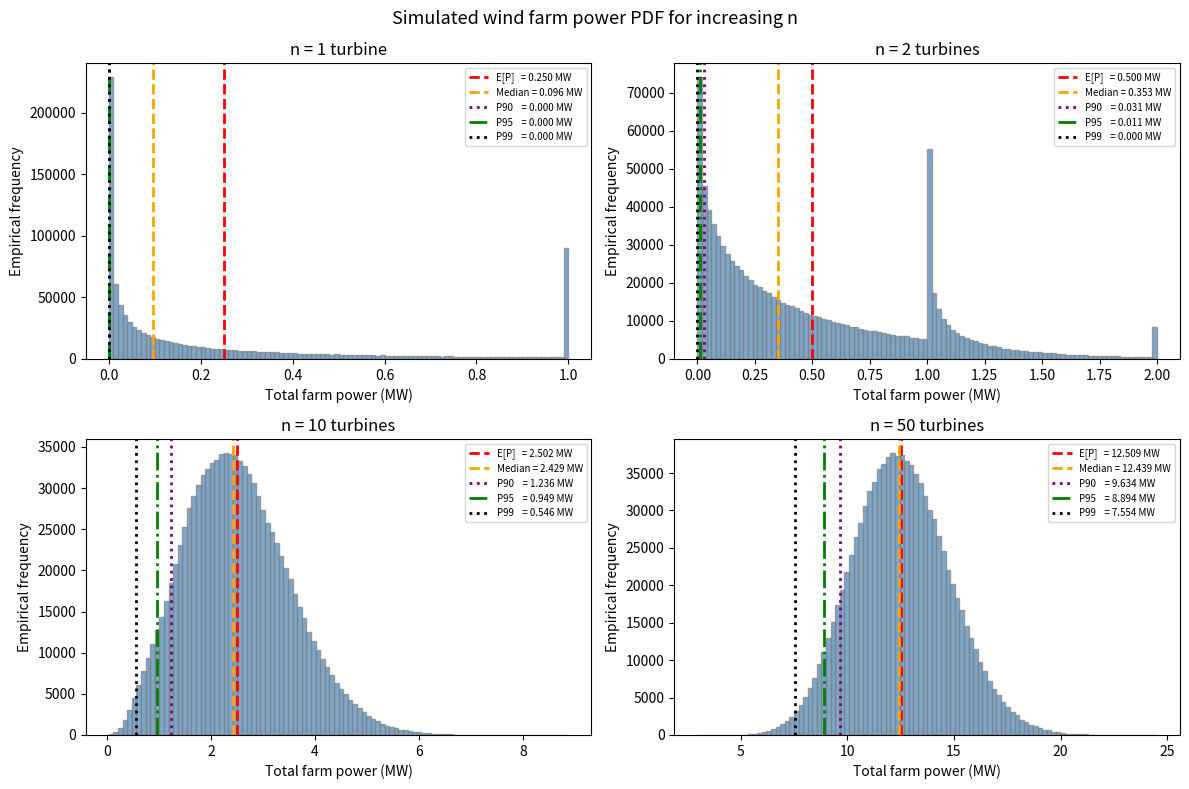

Reproduce this figure in Python.
import numpy as np
import matplotlib.pyplot as plt

np.random.seed(42)
N = int(1e6)

def sample_turbine(N):
    u = np.random.uniform(0, 1, N)
    v = 9 * np.sqrt(-np.log(1 - u))
    P = np.zeros(N)
    mask_partial = (v >= 2)  & (v <= 14)
    mask_rated   = (v > 14) & (v <= 25)
    P[mask_partial] = 5.787e-4 * (v[mask_partial] - 2)**3
    P[mask_rated]   = 1.0
    return P

# --- Simulate farms ---
n_values = [1, 2, 10, 50]
farms = {}
for n in n_values:
    farms[n] = sum(sample_turbine(N) for _ in range(n))

# --- Print statistics ---
for n, P_farm in farms.items():
    print(f"\nn = {n} turbines:")
    print(f"  E[P_farm]      = {np.mean(P_farm):.3f} MW")
    print(f"  Median[P_farm] = {np.median(P_farm):.3f} MW")
    print(f"  P90 = {np.percentile(P_farm, 10):.4f} MW")
    print(f"  P95 = {np.percentile(P_farm,  5):.4f} MW")
    print(f"  P99 = {np.percentile(P_farm,  1):.4f} MW")

# --- 2x2 plot ---
fig, axes = plt.subplots(2, 2, figsize=(12, 8))
axes = axes.flatten()

for ax, (n, P_farm) in zip(axes, farms.items()):
    mean_P   = np.mean(P_farm)
    med_P    = np.median(P_farm)
    p90      = np.percentile(P_farm, 10)
    p95      = np.percentile(P_farm,  5)
    p99      = np.percentile(P_farm,  1)

    ax.hist(P_farm, bins=100, color='steelblue',
            edgecolor='gray', alpha=0.7)
    ax.axvline(mean_P, color='red',    lw=2, linestyle='--',
               label=f'E[P]   = {mean_P:.3f} MW')
    ax.axvline(med_P,  color='orange', lw=2, linestyle='--',
               label=f'Median = {med_P:.3f} MW')
    ax.axvline(p90,    color='purple', lw=2, linestyle=':',
               label=f'P90    = {p90:.3f} MW')
    ax.axvline(p95,    color='green',  lw=2, linestyle='-.',
               label=f'P95    = {p95:.3f} MW')
    ax.axvline(p99,    color='black',  lw=2, linestyle=':',
               label=f'P99    = {p99:.3f} MW')
    ax.set_xlabel('Total farm power (MW)')
    ax.set_ylabel('Empirical frequency')
    ax.set_title(f'n = {n} turbine{"s" if n > 1 else ""}')
    ax.legend(fontsize=7)

plt.suptitle('Simulated wind farm power PDF for increasing n', fontsize=13)
plt.tight_layout()
plt.savefig('fig_pdf_2x2.png', dpi=150)
plt.show()
